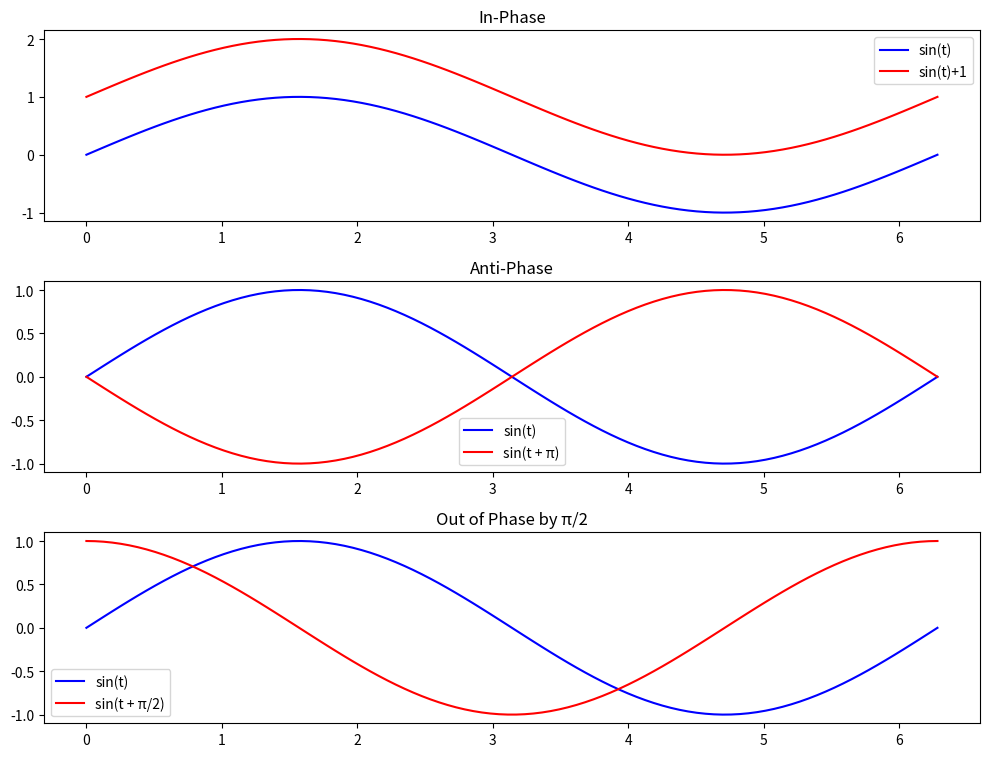

The script that saved this image: (Note: this script raises an exception after producing the figure.)
"""Generate plot to demonstrate phase difference with sine waves"""

from pathlib import Path

import matplotlib.pyplot as plt
import numpy as np


def plot_phase_diff(export: bool = False) -> None:
    """Generate plot"""

    # * Create t-values for plotting the sine waves
    t = np.linspace(0, 2 * np.pi, 100)  # t-values from 0 to 2π (full sine wave period)

    fig, axs = plt.subplots(3, 1, figsize=(10, 8))

    # * First subplot, waves in-phase
    axs[0].plot(t, np.sin(t), label="sin(t)", color="blue")
    axs[0].plot(t, np.sin(t) + 1, label="sin(t)+1", color="red")
    axs[0].set_title("In-Phase")
    axs[0].legend()

    # * Second subplot with waves in anti-phase (out of phase by π radians)
    axs[1].plot(t, np.sin(t), label="sin(t)", color="blue")
    axs[1].plot(t, np.sin(t + np.pi), label="sin(t + π)", color="red")
    axs[1].set_title("Anti-Phase")
    axs[1].legend()

    # * Third subplot, waves out of phase by π/2 radians
    axs[2].plot(t, np.sin(t), label="sin(t)", color="blue")
    axs[2].plot(t, np.sin(t + np.pi / 2), label="sin(t + π/2)", color="red")
    axs[2].set_title("Out of Phase by π/2")
    axs[2].legend()

    # Adjust spacing between subplots for better visibility
    plt.tight_layout(rect=[0, 0, 1, 0.96])  # Keep some space for the supertitle

    # * Export as image
    if export:
        # * Get results directory
        parent_dir = Path(__file__).parents[1]
        export_file = parent_dir / "results" / "phase_diff_sines.png"
        plt.savefig(export_file)

    # Show the plot
    plt.show()


def main() -> None:
    """Run script"""
    plot_phase_diff(export=True)


if __name__ == "__main__":
    main()
